Run: headless pygame with SDL's dummy video driver; simulated clock (each Clock.tick advances the game by its frame time, no real sleeping); random seed 0; keys injected as events and as key.get_pressed() state; no mouse input.
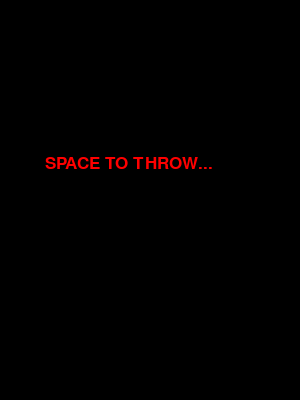
Frame 1 of 4 · flips 1–60 · no input
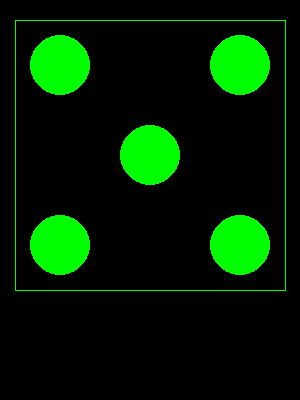
Frame 2 of 4 · flips 61–180 · tapped SPACE, RETURN · held RIGHT (→), D
Frame 3 of 4 · flips 181–300 · held DOWN (↓), S · screen unchanged from frame 2, image omitted
Frame 4 of 4 · flips 301–420 · held LEFT (←), A, UP (↑), W · screen unchanged from frame 3, image omitted

The pygame program that drew these frames:

""" Version 1.00 - Routine to display a Six Sided Dice
The dice can be thrown and be used for simple games
The current thrown value is shown in white, with the last 15 historical values displayed in Grey
Phil Jones October 2019 - phil.jones.24.4@gmail.com
"""

import pygame
import random

# Constants
WindowWidth = 300
WindowHeight = 400
scale = 90
offset = 45
start_x = WindowWidth / 2 - scale
start_y = WindowHeight / 2 - scale - offset
dice_width = 225
dice_length = 225
# Use a dictionary to store the results
result_p1 = {}
result_p2 = {}
result_overall = {}
round = 0

BLACK = (0, 0, 0)
WHITE = (255, 255, 255)
BLUE = (0, 0, 255)
RED = (255, 0, 0)
GREEN = (0, 255, 0)
LIGHT_GREEN = (101, 152, 101)
GREY = (128, 128, 128)
dice_surface = pygame.display.set_mode((WindowWidth, WindowHeight))
clock = pygame.time.Clock()
MY_VERSION = "1.05"

# Dice Faces
# One
ON = ['...',
      '.X.',
      '...']
# Two
TW = ['X..',
      '...',
      '..X']
# Three
TH = ['X..',
      '.X.',
      '..X']
# Four
FO = ['X.X',
      '...',
      'X.X']

# Five
FI = ['X.X',
      '.X.',
      'X.X']

# Six
SI = ['X.X',
      'X.X',
      'X.X']

# Map each face array to a single array
dice_faces = [ON, TW, TH, FO, FI, SI]


def throw():
    # Generate a number 1 - 6
    dice_throw = random.randrange(1, 7)
    return dice_throw


def update_score(round, go, current_throw):
    if go == 1:
        d = {"Player 1 for round " + str(round): current_throw}
        result_p1.update(dict(d))  # update it
    else:
        d2 = {"Player 2 for round " + str(round): current_throw}
        result_p2.update(dict(d2))


def draw_dice(surface, throw, go):
    # Wipe Screen
    dice_surface.fill(BLACK)
    # Draw Dice Border
    if go == 1:
        my_colour = GREEN
    else:
        my_colour = BLUE
    pygame.draw.line(surface, my_colour, (start_x - offset, start_y - offset), (start_x + dice_width, start_y - offset))
    pygame.draw.line(surface, my_colour, (start_x - offset, start_y - offset), (start_x - offset, start_y + dice_length))
    pygame.draw.line(surface, my_colour, (start_x + dice_width, start_y - offset),
                     (start_x + dice_width, start_y + dice_length))
    pygame.draw.line(surface, my_colour, (start_x - offset, start_y + dice_length),
                     (start_x + dice_width, start_y + dice_length))
    # Draw Dice Face Based on which 3x3 array has been selected
    for i in (range(3)):
        for j in (range(3)):
            # Nested loop is needed to iterate over the selected dice face array (3 x 3)
            if dice_faces[throw - 1][j][i] == "X":
                pygame.draw.circle(surface, my_colour, (int(start_x + scale * i), int(start_y + scale * j)), int(scale / 3))
    # Update the screen
    pygame.display.flip()


def draw_round_message(surface, font, round):
    # Wipe Screen
    dice_surface.fill(BLACK)
    text = font.render("SPACE TO THROW... ", True, RED)
    surface.blit(text, [offset, WindowHeight / 2 - offset])
    pygame.display.flip()


def draw_score(surface, font, current_throw, font2, round):
    # Get historical scores
    offset_px = 5
    # Print the last 15 values from our p1 result dictionary
    if len(result_p1) > 0:
        for x in list(reversed(list(result_p1)))[0:15]:
            history = font2.render(format(result_p1[x]), True, GREEN)
            surface.blit(history, [start_x + offset_px, WindowHeight - offset * 2])
            offset_px += 15

    offset_px = 5
    if len(result_p2) > 0:
        for x in list(reversed(list(result_p2)))[0:15]:
            history = font2.render(format(result_p2[x]), True, BLUE)
            surface.blit(history, [start_x + offset_px, WindowHeight - offset ^ 2 * 2])
            offset_px += 15

    # Extract the last winner
    for x in list(reversed(list(result_p1)))[0:1]:
        p1_result = format(result_p1[x])
    for x in list(reversed(list(result_p2)))[0:1]:
        p2_result = format(result_p2[x])

    # Calculate Winner Now
    won = "D"
    if p1_result > p2_result:
        text = font.render("P1", True, GREEN)
        won = "P1"
    if p1_result < p2_result:
        text = font.render("P2", True, BLUE)
        won = "P2"
    if p1_result == p2_result:
        text = font.render("D", True, WHITE)
        won = "D"
    surface.blit(text, [offset / 64, WindowHeight - 80])

    # Update the screen
    pygame.display.flip()

    # Record overall round results and return dict
    d = {"round " + str(round): won}
    result_overall.update(dict(d))

    return (result_overall)

def spin(surface, go):
    # Generate a spin effect
    for i in range(200):
        for j in range(6):
            draw_dice(surface, j, go)


def main():
    loop = True
    # Declare Global Vars

    start = False
    round = 1
    go = 0
    go_per_round = 2

    pygame.init()
    pygame.display.set_caption("Dice " + MY_VERSION)

    pygame.key.set_repeat(10, 500)

    # Initialise fonts we will use
    font = pygame.font.SysFont('Arial', 50, False, False)
    font2 = pygame.font.SysFont('Arial', 25, False, False)

    current_throw = throw()

    while loop:

        # Control FPS
        clock.tick(5)

        # Draw Dice
        if start:
            draw_dice(dice_surface, current_throw, go)

        # Update Score
        if start:
            update_score(round, go, current_throw)

        # Draw Score
        if start and go == 2:
            overall = draw_score(dice_surface, font, current_throw, font2, round)
            # To do overall dict can be called by something in the UI to summarise the round results
            print(overall)

        # Round start

        if not start:
            draw_round_message(dice_surface, font2, round)

        # Handle quit
        for event in pygame.event.get():
            if event.type == pygame.QUIT:
                pygame.quit()
            if event.type == pygame.KEYDOWN:
                if event.key == pygame.K_SPACE:
                    go += 1
                    start = True
                    if go > go_per_round:
                        round += 1
                        go = 1
                        #start = False
                    spin(dice_surface, go)
                    current_throw = throw()
                    #print(go, round)


# Call main
main()
